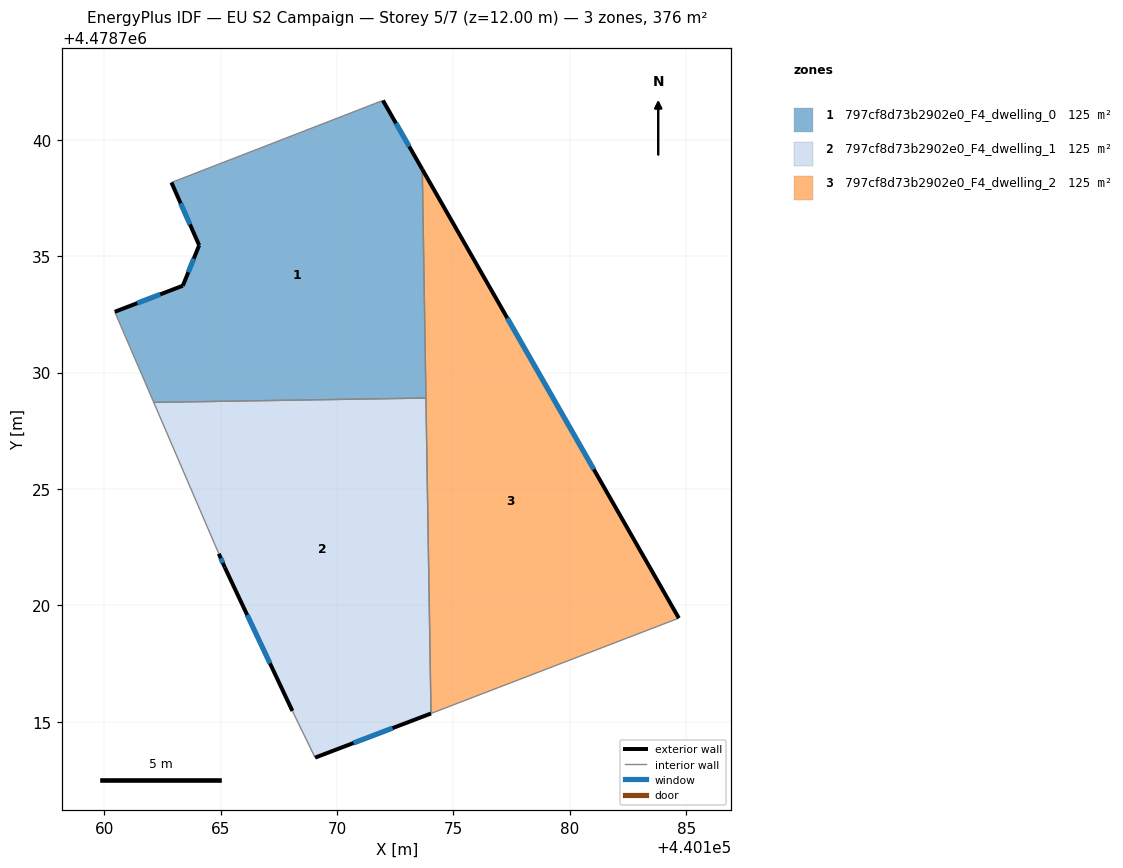
=== STOREY PLAN SPEC (per zone: floor XY polygon, exterior-wall plan segments, windows/doors) ===
zone 1: 797cf8d73b2902e0_F4_dwelling_0  (125.2 m²)
  floor: (440171.97, 4478741.69) (440173.66, 4478738.73) (440173.82, 4478728.91) (440162.13, 4478728.72) (440160.45, 4478732.61) (440163.38, 4478733.73) (440164.08, 4478735.47) (440162.89, 4478738.17)
  exterior wall: (440164.08, 4478735.47) – (440163.38, 4478733.73)  [1.9 m]
    window: (440163.85, 4478734.90) – (440163.61, 4478734.31)  [0.6 m²]
  exterior wall: (440162.89, 4478738.17) – (440164.08, 4478735.47)  [2.9 m]
    window: (440163.28, 4478737.27) – (440163.68, 4478736.36)  [1.0 m²]
  exterior wall: (440173.66, 4478738.73) – (440171.97, 4478741.69)  [3.4 m]
    window: (440173.10, 4478739.71) – (440172.53, 4478740.71)  [1.2 m²]
  exterior wall: (440163.38, 4478733.73) – (440160.45, 4478732.61)  [3.1 m]
    window: (440162.41, 4478733.36) – (440161.42, 4478732.99)  [1.1 m²]
  interior walls: 4
zone 2: 797cf8d73b2902e0_F4_dwelling_1  (125.2 m²)
  floor: (440173.82, 4478728.91) (440174.04, 4478715.36) (440169.06, 4478713.46) (440168.08, 4478715.47) (440165.18, 4478721.63) (440164.92, 4478722.22) (440162.13, 4478728.72)
  exterior wall: (440169.06, 4478713.46) – (440174.04, 4478715.36)  [5.3 m]
    window: (440170.71, 4478714.09) – (440172.39, 4478714.73)  [1.8 m²]
  exterior wall: (440165.18, 4478721.63) – (440168.08, 4478715.47)  [6.8 m]
    window: (440166.14, 4478719.59) – (440167.12, 4478717.51)  [2.3 m²]
  exterior wall: (440164.92, 4478722.22) – (440165.18, 4478721.63)  [0.6 m]
    window: (440165.01, 4478722.03) – (440165.10, 4478721.83)  [0.2 m²]
  interior walls: 4
zone 3: 797cf8d73b2902e0_F4_dwelling_2  (125.2 m²)
  floor: (440173.66, 4478738.73) (440184.68, 4478719.46) (440174.04, 4478715.36)
  exterior wall: (440184.68, 4478719.46) – (440173.66, 4478738.73)  [22.2 m]
    window: (440181.03, 4478725.85) – (440177.32, 4478732.34)  [7.6 m²]
  interior walls: 3

=== DERIVED (storey summary) ===
Building: EU S2 Campaign
Storey: 5 of 7  (floor level z = 12.00 m)
Storey gross floor area: 375.5 m²
Zones on this storey: 3
  - 797cf8d73b2902e0_F4_dwelling_0: floor 125.2 m²; exterior wall 11.4 m (34.1 m²); 4 window(s) 3.9 m²; WWR 11.4%
  - 797cf8d73b2902e0_F4_dwelling_1: floor 125.2 m²; exterior wall 12.8 m (38.3 m²); 3 window(s) 4.4 m²; WWR 11.4%
  - 797cf8d73b2902e0_F4_dwelling_2: floor 125.2 m²; exterior wall 22.2 m (66.6 m²); 1 window(s) 7.6 m²; WWR 11.4%
Zone adjacency (shared interzone walls):
  - 797cf8d73b2902e0_F4_dwelling_0 ↔ 797cf8d73b2902e0_F4_dwelling_1
  - 797cf8d73b2902e0_F4_dwelling_0 ↔ 797cf8d73b2902e0_F4_dwelling_2
  - 797cf8d73b2902e0_F4_dwelling_1 ↔ 797cf8d73b2902e0_F4_dwelling_2